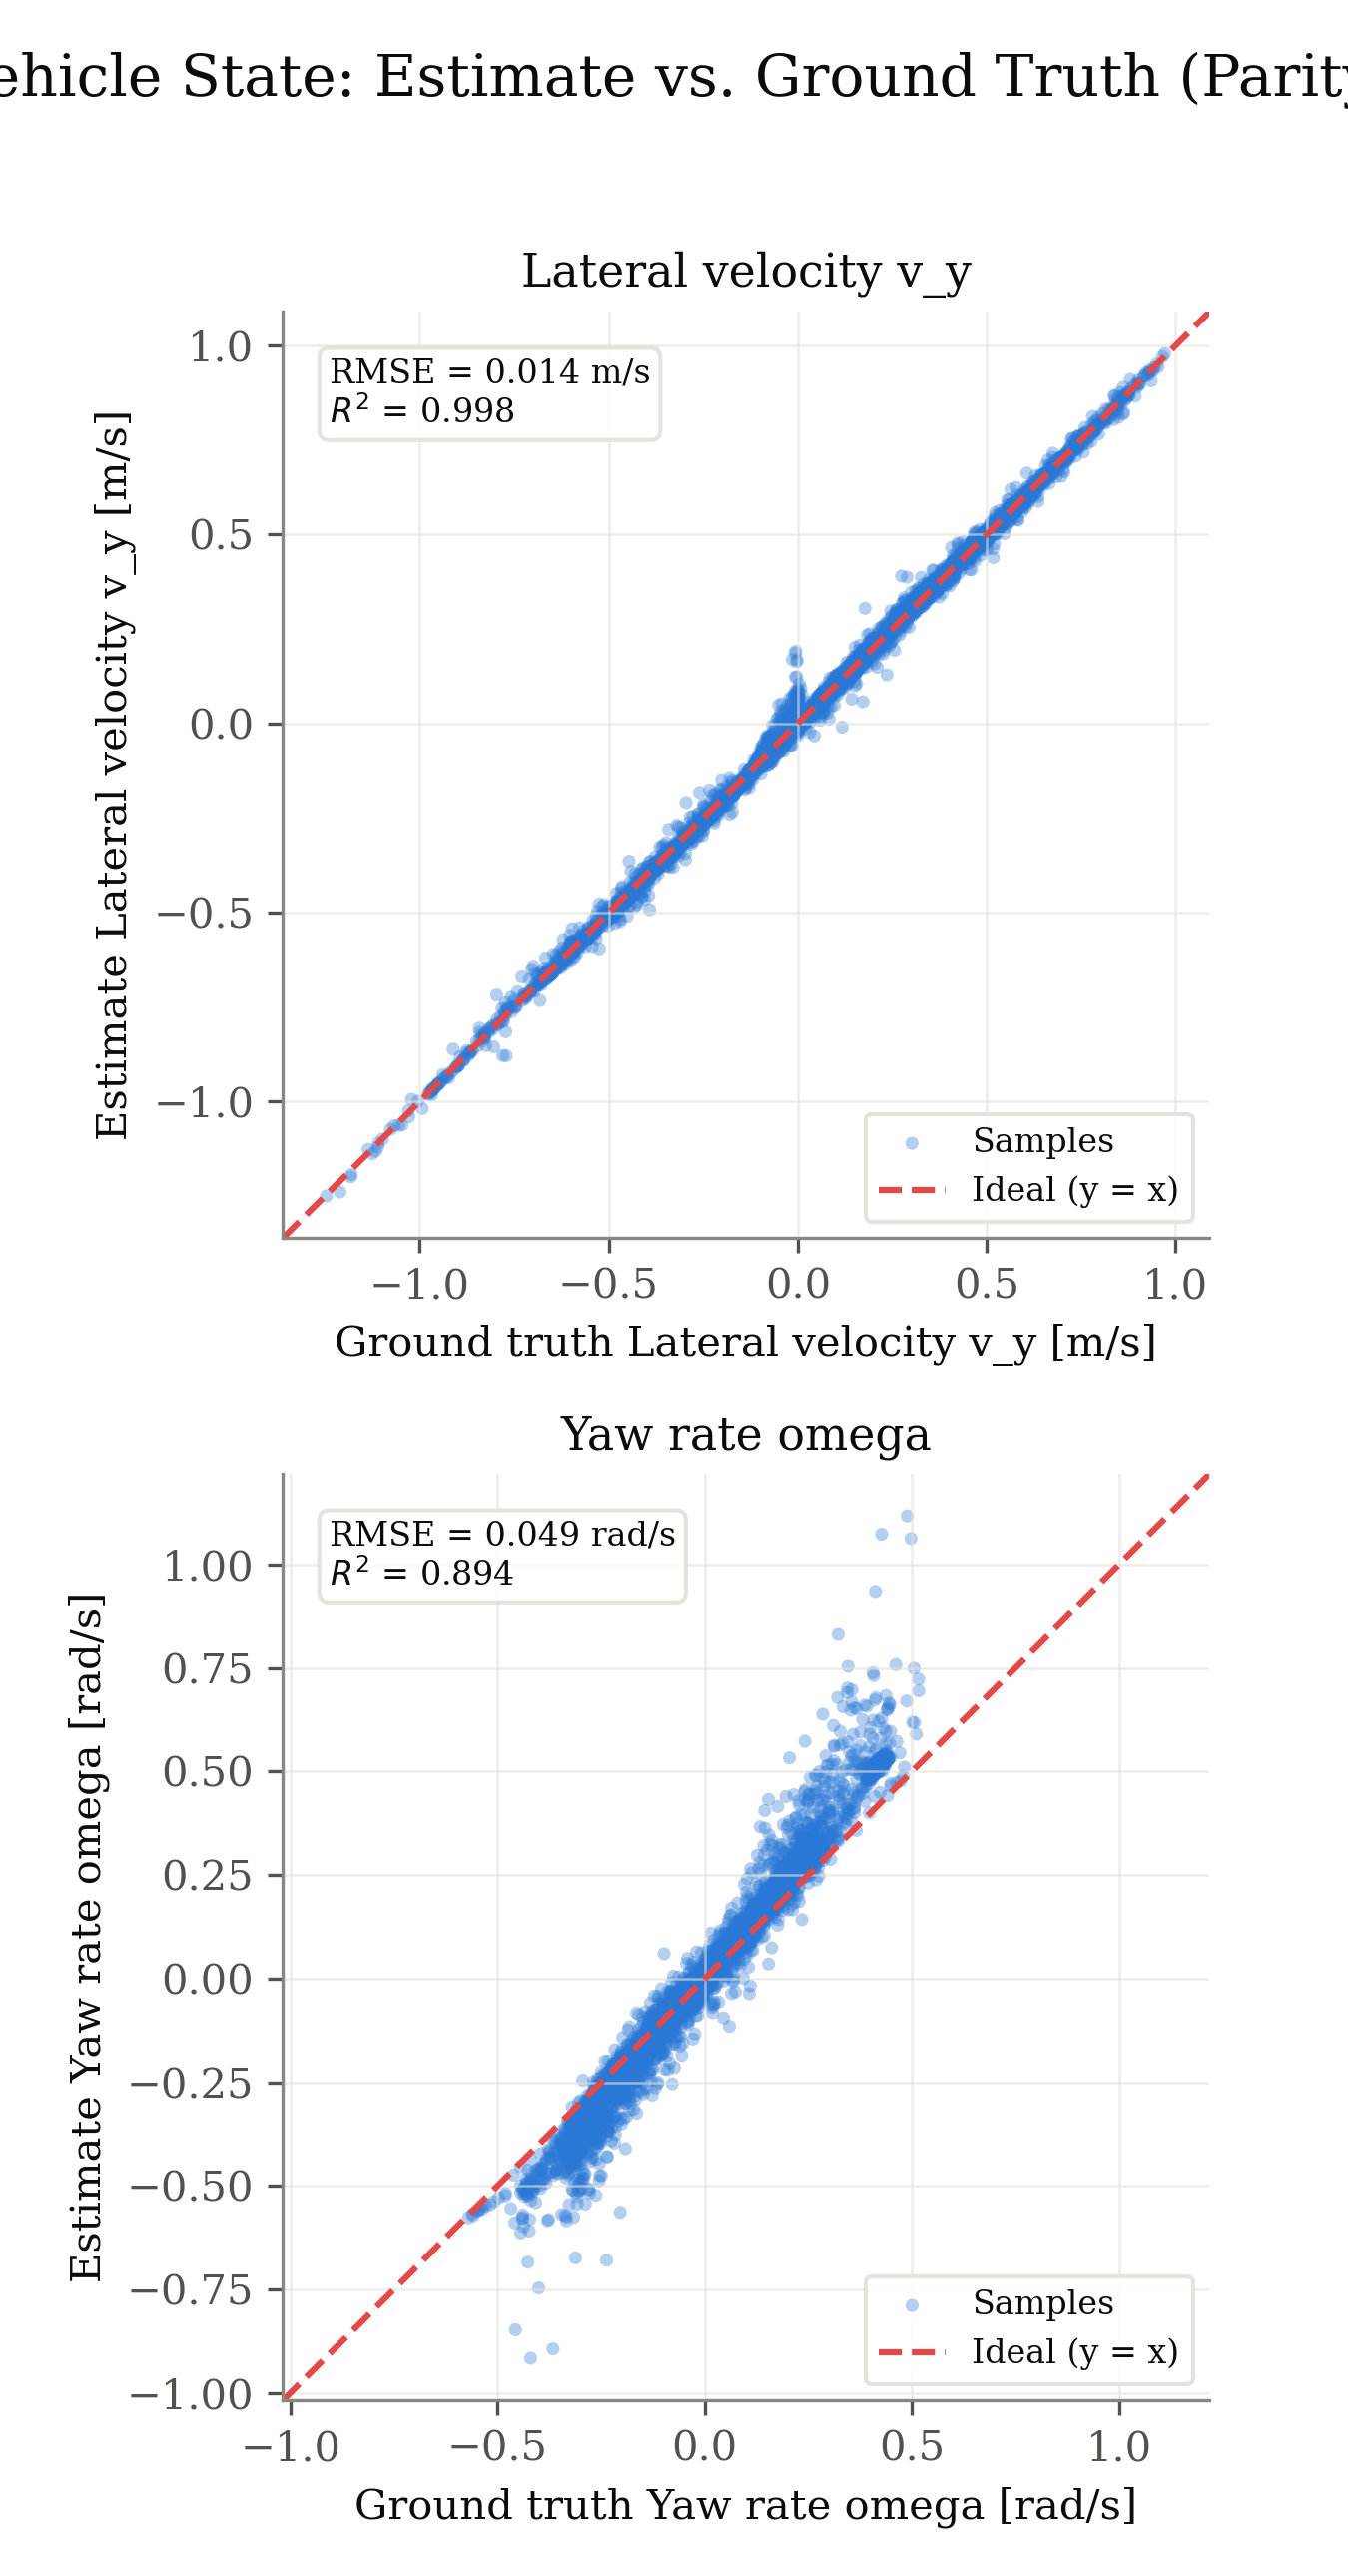

Source data for this figure (header and first rows):
signal, unit, ground_truth, estimate
v_y, m/s, 0.008195, 0.003771
v_y, m/s, 0.008262, -0.0003584
v_y, m/s, 0.0075, 0.004785
v_y, m/s, 0.007811, 0.004967
v_y, m/s, 0.008233, 0.00609
v_y, m/s, 0.006843, 0.005229
v_y, m/s, 0.007198, 0.003963
v_y, m/s, 0.008188, 0.001578
v_y, m/s, 0.008582, 0.006587
v_y, m/s, 0.009921, 0.007926
v_y, m/s, 0.0122, 0.005678
v_y, m/s, 0.01302, 0.01189
v_y, m/s, 0.01456, 0.01283
v_y, m/s, 0.01618, 0.01335
v_y, m/s, 0.01628, 0.0152
v_y, m/s, 0.01696, 0.01448
v_y, m/s, 0.01665, 0.01582
v_y, m/s, 0.01772, 0.01544
v_y, m/s, 0.01932, 0.01273
v_y, m/s, 0.01762, 0.01713
v_y, m/s, 0.01649, 0.01458
v_y, m/s, 0.01657, 0.01463
v_y, m/s, 0.01693, 0.01268
v_y, m/s, 0.01606, 0.0129
v_y, m/s, 0.0164, 0.01301
v_y, m/s, 0.01925, 0.01005
v_y, m/s, 0.01961, 0.01382
v_y, m/s, 0.02062, 0.01784
v_y, m/s, 0.0234, 0.01577
v_y, m/s, 0.02353, 0.02185
v_y, m/s, 0.01955, 0.01492
v_y, m/s, 0.01882, 0.01024
v_y, m/s, 0.02065, 0.01675
v_y, m/s, 0.0228, 0.02033
v_y, m/s, 0.02544, 0.02512
v_y, m/s, 0.02607, 0.02166
v_y, m/s, 0.02126, 0.03874
v_y, m/s, 0.02313, 0.02228
v_y, m/s, 0.02099, 0.01731
v_y, m/s, 0.01941, 0.01447
v_y, m/s, 0.01855, 0.008965
v_y, m/s, 0.02128, 0.01811
v_y, m/s, 0.021, 0.01738
v_y, m/s, 0.02129, 0.0161
v_y, m/s, 0.01931, 0.01691
v_y, m/s, 0.01275, 0.00505
v_y, m/s, 0.01079, 0.004977
v_y, m/s, 0.004567, 0.001298
v_y, m/s, 0.00051, -0.01584
v_y, m/s, 0.0003243, -0.003436
v_y, m/s, 0.008342, 0.005328
v_y, m/s, 0.0206, 0.006659
v_y, m/s, 0.02643, 0.02409
v_y, m/s, 0.04073, 0.03813
v_y, m/s, 0.04756, 0.04762
v_y, m/s, 0.04989, 0.05135
v_y, m/s, 0.04609, 0.04728
v_y, m/s, 0.02827, 0.03701
v_y, m/s, 0.01797, 0.01856
v_y, m/s, -0.01927, -0.0239
... 18,934 more rows
